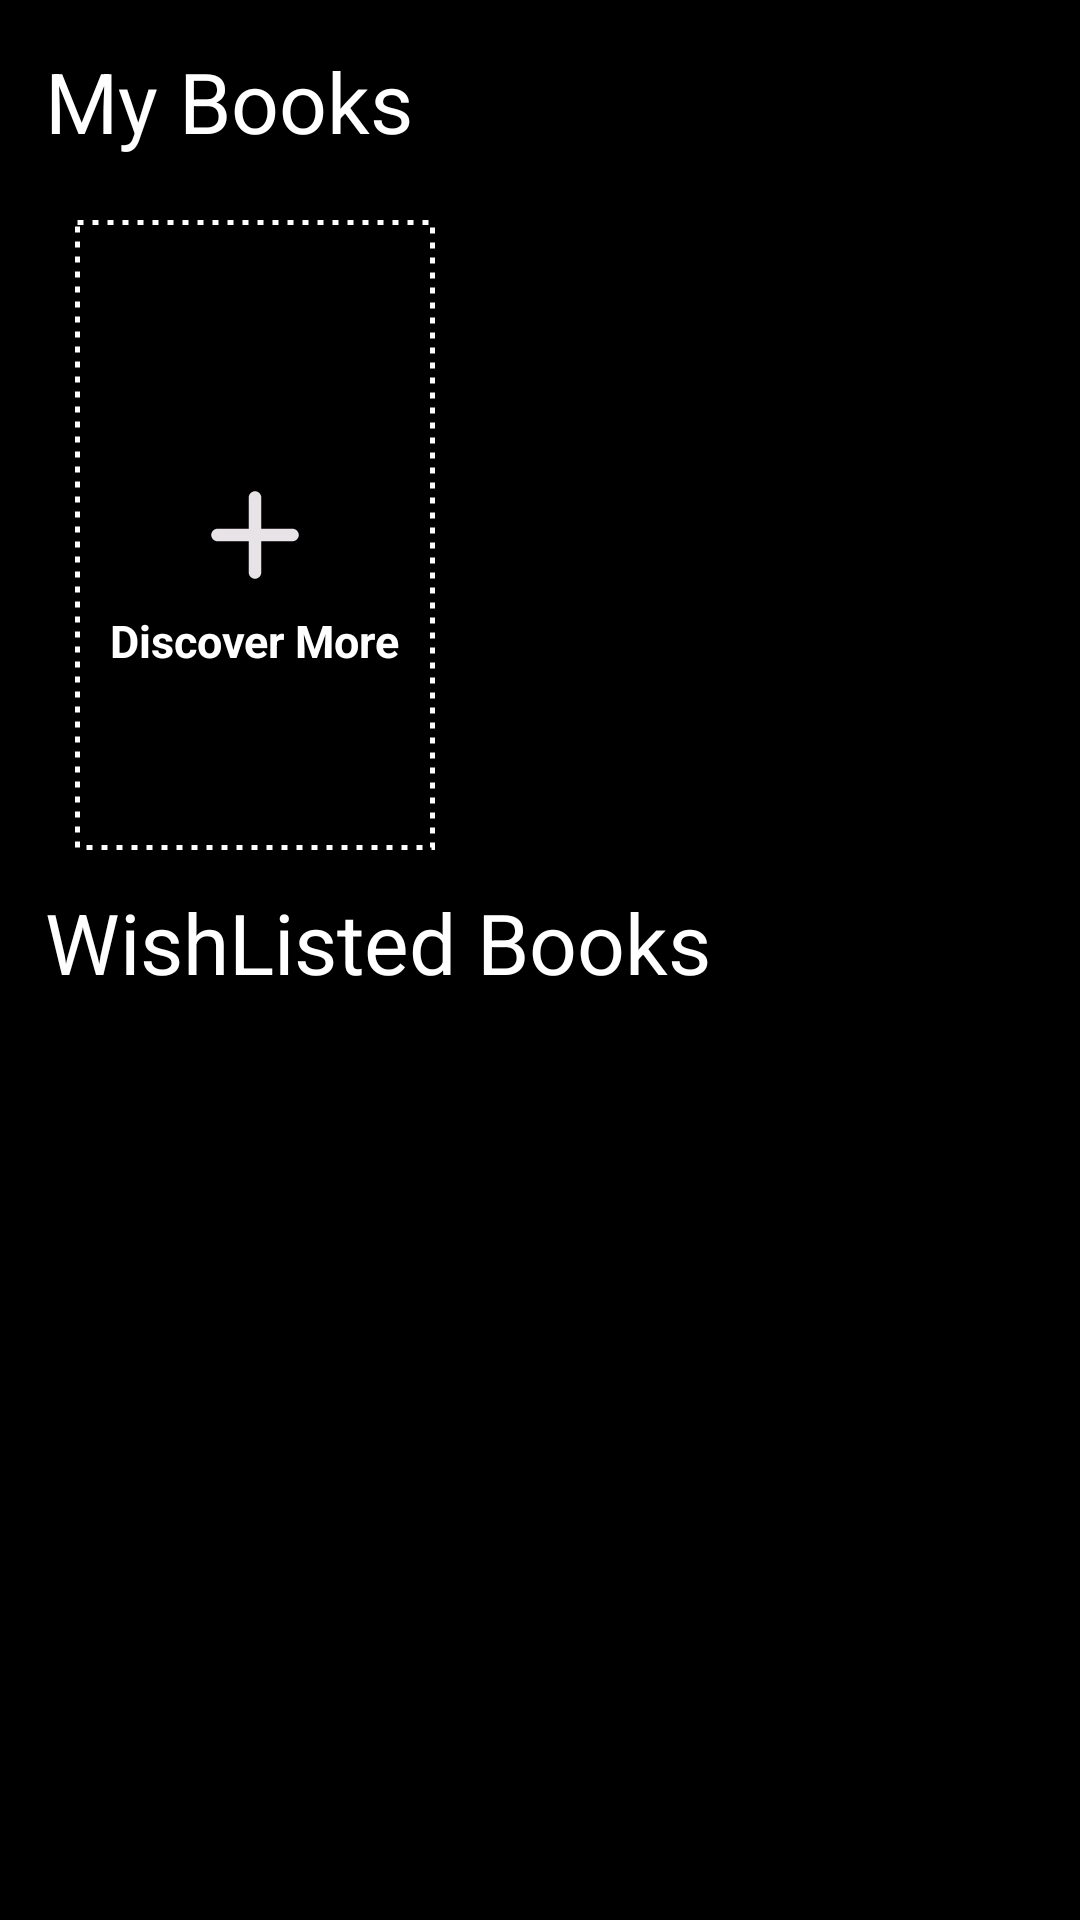

Reconstruct the res/layout file that produces this screen, plus the resources it refers to.
<!-- AndroidManifest.xml: application theme Theme.BookShop -->
<!-- res/layout/fragment_book_shelf.xml -->
<?xml version="1.0" encoding="utf-8"?>
<androidx.core.widget.NestedScrollView xmlns:android="http://schemas.android.com/apk/res/android"
    xmlns:tools="http://schemas.android.com/tools"
    android:id="@+id/bookshelf_frag"
    android:layout_width="match_parent"
    android:layout_height="match_parent"
    android:background="@drawable/gradient"
    android:padding="15dp"
    android:scrollbars="none"
    android:layout_marginBottom="50dp"
    tools:context=".fragments.BookShelfFragments">

    <LinearLayout
        android:layout_width="match_parent"
        android:layout_height="match_parent"
        android:orientation="vertical"
        android:weightSum="100">

        <TextView
            style="@style/TextViewStyling"
            android:layout_width="match_parent"
            android:layout_height="wrap_content"
            android:text="My Books" />

        <HorizontalScrollView
            android:layout_width="wrap_content"
            android:layout_height="wrap_content"
            android:scrollbars="none"
            >

            <RelativeLayout
                android:id="@+id/to_discover_layout"
                android:layout_width="wrap_content"
                android:layout_height="wrap_content">

                <androidx.recyclerview.widget.RecyclerView
                    android:id="@+id/my_books_recycle"
                    android:layout_width="wrap_content"
                    android:layout_height="wrap_content"
                    android:layout_marginTop="12dp"
                    android:orientation="horizontal"
                    android:scrollbars="horizontal"
                    android:layout_marginEnd="10dp"/>

                <RelativeLayout
                    android:layout_marginTop="21dp"
                    android:layout_width="120dp"
                    android:layout_height="210dp"
                    android:layout_toEndOf="@id/my_books_recycle"
                    android:background="@drawable/dotted_when_select">
                    <ImageView
                        android:layout_centerInParent="true"
                        android:id="@+id/to_bookstore_img"
                        android:layout_width="50dp"
                        android:layout_height="50dp"
                        android:background="@drawable/adding_btn"/>
                    <TextView
                        android:layout_width="wrap_content"
                        android:layout_height="wrap_content"
                        android:text="Discover More"
                        android:layout_below="@id/to_bookstore_img"
                        android:textSize="15sp"
                        android:textColor="@color/white"
                        android:layout_centerInParent="true"
                        android:textStyle="bold"/>
                </RelativeLayout>
            </RelativeLayout>

        </HorizontalScrollView>

        <TextView
            style="@style/TextViewStyling"
            android:layout_width="wrap_content"
            android:layout_height="wrap_content"
            android:layout_marginTop="12sp"
            android:text="WishListed Books " />

        <androidx.recyclerview.widget.RecyclerView
            android:id="@+id/wish_listed_books"
            android:layout_width="match_parent"
            android:layout_height="match_parent" />
    </LinearLayout>


</androidx.core.widget.NestedScrollView>
<!-- resources referenced by this layout -->
<resources>
  <color name="white">#FFFFFFFF</color>
  <!-- drawable adding_btn (drawable) -->
  <vector android:height="24dp" android:tint="#E7E3E7"
      android:viewportHeight="24" android:viewportWidth="24"
      android:width="24dp" xmlns:android="http://schemas.android.com/apk/res/android">
      <path android:fillColor="@android:color/white" android:pathData="M18,13h-5v5c0,0.55 -0.45,1 -1,1s-1,-0.45 -1,-1v-5H6c-0.55,0 -1,-0.45 -1,-1s0.45,-1 1,-1h5V6c0,-0.55 0.45,-1 1,-1s1,0.45 1,1v5h5c0.55,0 1,0.45 1,1s-0.45,1 -1,1z"/>
  </vector>
  <!-- drawable dotted_when_select (drawable) -->
  <?xml version="1.0" encoding="utf-8"?>
  <shape xmlns:android="http://schemas.android.com/apk/res/android">
      <stroke android:width="1.5dp" android:color="@color/white" android:dashGap="3dp" android:dashWidth="2dp"/>
  </shape>
  <!-- drawable gradient (drawable) -->
  <?xml version="1.0" encoding="utf-8"?>
  <selector xmlns:android="http://schemas.android.com/apk/res/android">
      <item>
          <shape>
              <gradient
                  android:type="linear"
                  android:startColor="@color/black"
                  android:centerColor="@color/black"
                  android:endColor="@color/black"
                  android:angle="100"
                  />
          </shape>
      </item>
  </selector>
  
  
  
  
  
  
  <style name="TextViewStyling" parent="Widget.AppCompat.TextView">
          <item name="android:textColor">@color/white</item>
          <item name="android:textSize">28sp</item>
      </style>
  <style name="Theme.BookShop" parent="Theme.MaterialComponents.DayNight.NoActionBar">
          
          <item name="colorPrimary">@color/purple_500</item>
          <item name="colorPrimaryVariant">@color/purple_700</item>
          <item name="colorOnPrimary">@color/white</item>
          
          <item name="colorSecondary">@color/teal_200</item>
          <item name="colorSecondaryVariant">@color/teal_700</item>
          <item name="colorOnSecondary">@color/black</item>
          
          <item name="android:statusBarColor">@color/black</item>
          <item name="android:navigationBarColor">@color/black</item>
          
      </style>
  <color name="black">#FF000000</color>
  <color name="purple_500">#FF6200EE</color>
  <color name="purple_700">#FF3700B3</color>
  <color name="teal_200">#FF03DAC5</color>
  <color name="teal_700">#FF018786</color>
</resources>
